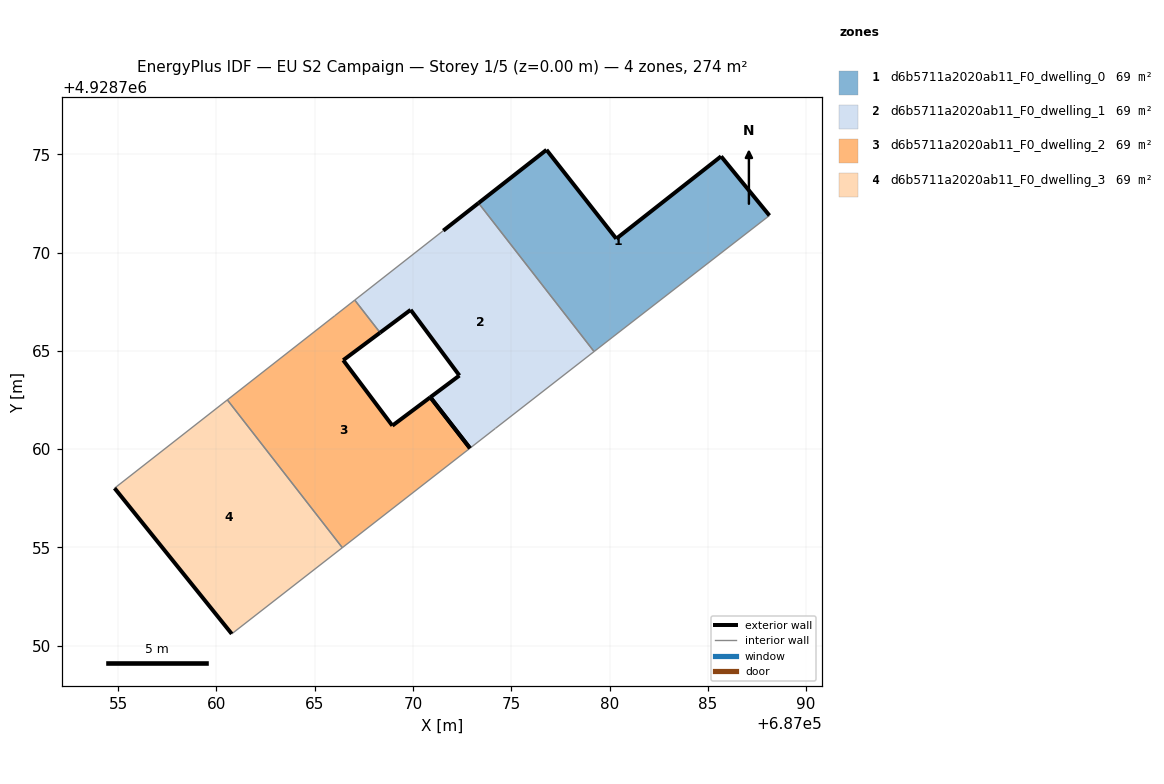
=== STOREY PLAN SPEC (per zone: floor XY polygon, exterior-wall plan segments, windows/doors) ===
zone 1: d6b5711a2020ab11_F0_dwelling_0  (68.6 m²)
  floor: (687088.14, 4928771.88) (687085.68, 4928774.89) (687080.34, 4928770.70) (687076.80, 4928775.22) (687073.34, 4928772.52) (687079.21, 4928764.96) (687080.17, 4928765.70)
  exterior wall: (687085.68, 4928774.89) – (687088.14, 4928771.88)  [3.9 m]
  exterior wall: (687073.34, 4928772.52) – (687076.80, 4928775.22)  [4.4 m]
  exterior wall: (687076.80, 4928775.22) – (687080.34, 4928770.70)  [5.7 m]
  exterior wall: (687080.34, 4928770.70) – (687085.68, 4928774.89)  [6.8 m]
  interior walls: 3
zone 2: d6b5711a2020ab11_F0_dwelling_1  (68.6 m²)
  floor: (687079.21, 4928764.96) (687073.34, 4928772.52) (687071.55, 4928771.11) (687067.04, 4928767.58) (687068.33, 4928765.92) (687069.89, 4928767.08) (687072.36, 4928763.74) (687070.89, 4928762.64) (687072.90, 4928760.05) (687074.19, 4928761.05)
  exterior wall: (687070.89, 4928762.64) – (687072.36, 4928763.74)  [1.8 m]
  exterior wall: (687072.36, 4928763.74) – (687069.89, 4928767.08)  [4.2 m]
  exterior wall: (687069.89, 4928767.08) – (687068.33, 4928765.92)  [1.9 m]
  exterior wall: (687071.55, 4928771.11) – (687073.34, 4928772.52)  [2.3 m]
  exterior wall: (687072.90, 4928760.05) – (687070.89, 4928762.64)  [3.3 m]
  interior walls: 5
zone 3: d6b5711a2020ab11_F0_dwelling_2  (68.6 m²)
  floor: (687072.90, 4928760.05) (687070.89, 4928762.64) (687068.95, 4928761.19) (687066.45, 4928764.52) (687068.33, 4928765.92) (687067.04, 4928767.58) (687066.03, 4928766.78) (687060.56, 4928762.50) (687066.41, 4928754.99)
  exterior wall: (687068.33, 4928765.92) – (687066.45, 4928764.52)  [2.3 m]
  exterior wall: (687066.45, 4928764.52) – (687068.95, 4928761.19)  [4.2 m]
  exterior wall: (687068.95, 4928761.19) – (687070.89, 4928762.64)  [2.4 m]
  exterior wall: (687070.89, 4928762.64) – (687072.90, 4928760.05)  [3.3 m]
  interior walls: 5
zone 4: d6b5711a2020ab11_F0_dwelling_3  (68.6 m²)
  floor: (687066.41, 4928754.99) (687060.56, 4928762.50) (687054.82, 4928758.01) (687060.79, 4928750.60)
  exterior wall: (687060.79, 4928750.60) – (687054.82, 4928758.01)  [9.5 m]
  interior walls: 3

=== DERIVED (storey summary) ===
Building: EU S2 Campaign
Storey: 1 of 5  (floor level z = 0.00 m)
Storey gross floor area: 274.4 m²
Zones on this storey: 4
  - d6b5711a2020ab11_F0_dwelling_0: floor 68.6 m²; exterior wall 20.8 m (62.4 m²); WWR 0.0%
  - d6b5711a2020ab11_F0_dwelling_1: floor 68.6 m²; exterior wall 13.5 m (40.5 m²); WWR 0.0%
  - d6b5711a2020ab11_F0_dwelling_2: floor 68.6 m²; exterior wall 12.2 m (36.6 m²); WWR 0.0%
  - d6b5711a2020ab11_F0_dwelling_3: floor 68.6 m²; exterior wall 9.5 m (28.5 m²); WWR 0.0%
Zone adjacency (shared interzone walls):
  - d6b5711a2020ab11_F0_dwelling_0 ↔ d6b5711a2020ab11_F0_dwelling_1
  - d6b5711a2020ab11_F0_dwelling_1 ↔ d6b5711a2020ab11_F0_dwelling_2
  - d6b5711a2020ab11_F0_dwelling_2 ↔ d6b5711a2020ab11_F0_dwelling_3